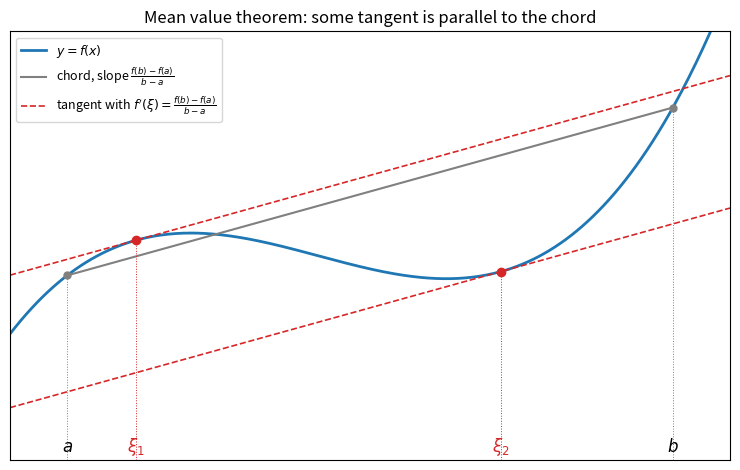

Generate this figure with matplotlib:
import numpy as np
import matplotlib.pyplot as plt
from scipy.optimize import brentq


def f(x):
    return 0.08 * x**3 - 0.6 * x**2 + 1.2 * x + 1.5


def df(x):
    return 0.24 * x**2 - 1.2 * x + 1.2


a, b = 0.3, 5.6
k = (f(b) - f(a)) / (b - a)
xs = np.linspace(-0.2, 6.1, 400)

# points where f'(xi) equals the slope of the chord
grid = np.linspace(a, b, 2000)
g = df(grid) - k
xis = [brentq(lambda t: df(t) - k, grid[i], grid[i + 1])
       for i in range(len(grid) - 1) if g[i] * g[i + 1] < 0]

fig, ax = plt.subplots(figsize=(7.5, 4.8))
ax.plot(xs, f(xs), color="C0", lw=2, label=r"$y = f(x)$")
ax.plot([a, b], [f(a), f(b)], color="gray", lw=1.5,
        label=r"chord, slope $\frac{f(b) - f(a)}{b - a}$")
ax.plot([a, b], [f(a), f(b)], "o", color="gray", ms=5)
for i, xi in enumerate(xis):
    ax.plot(xs, f(xi) + k * (xs - xi), color="C3", lw=1.2, ls="--",
            label=r"tangent with $f'(\xi) = \frac{f(b) - f(a)}{b - a}$" if i == 0 else None)
    ax.plot([xi], [f(xi)], "o", color="C3", ms=6)
    ax.plot([xi, xi], [0, f(xi)], color="C3", lw=0.7, ls=":")
    ax.text(xi, 0.08, rf"$\xi_{i + 1}$", ha="center", color="C3", fontsize=12)
for x, name in [(a, "a"), (b, "b")]:
    ax.plot([x, x], [0, f(x)], color="gray", lw=0.7, ls=":")
    ax.text(x, 0.08, rf"${name}$", ha="center", fontsize=12)
ax.set_xlim(-0.2, 6.1)
ax.set_ylim(0, 4.2)
ax.set_xticks([])
ax.set_yticks([])
ax.set_title("Mean value theorem: some tangent is parallel to the chord")
ax.legend(loc="upper left", fontsize=9)
fig.tight_layout()
